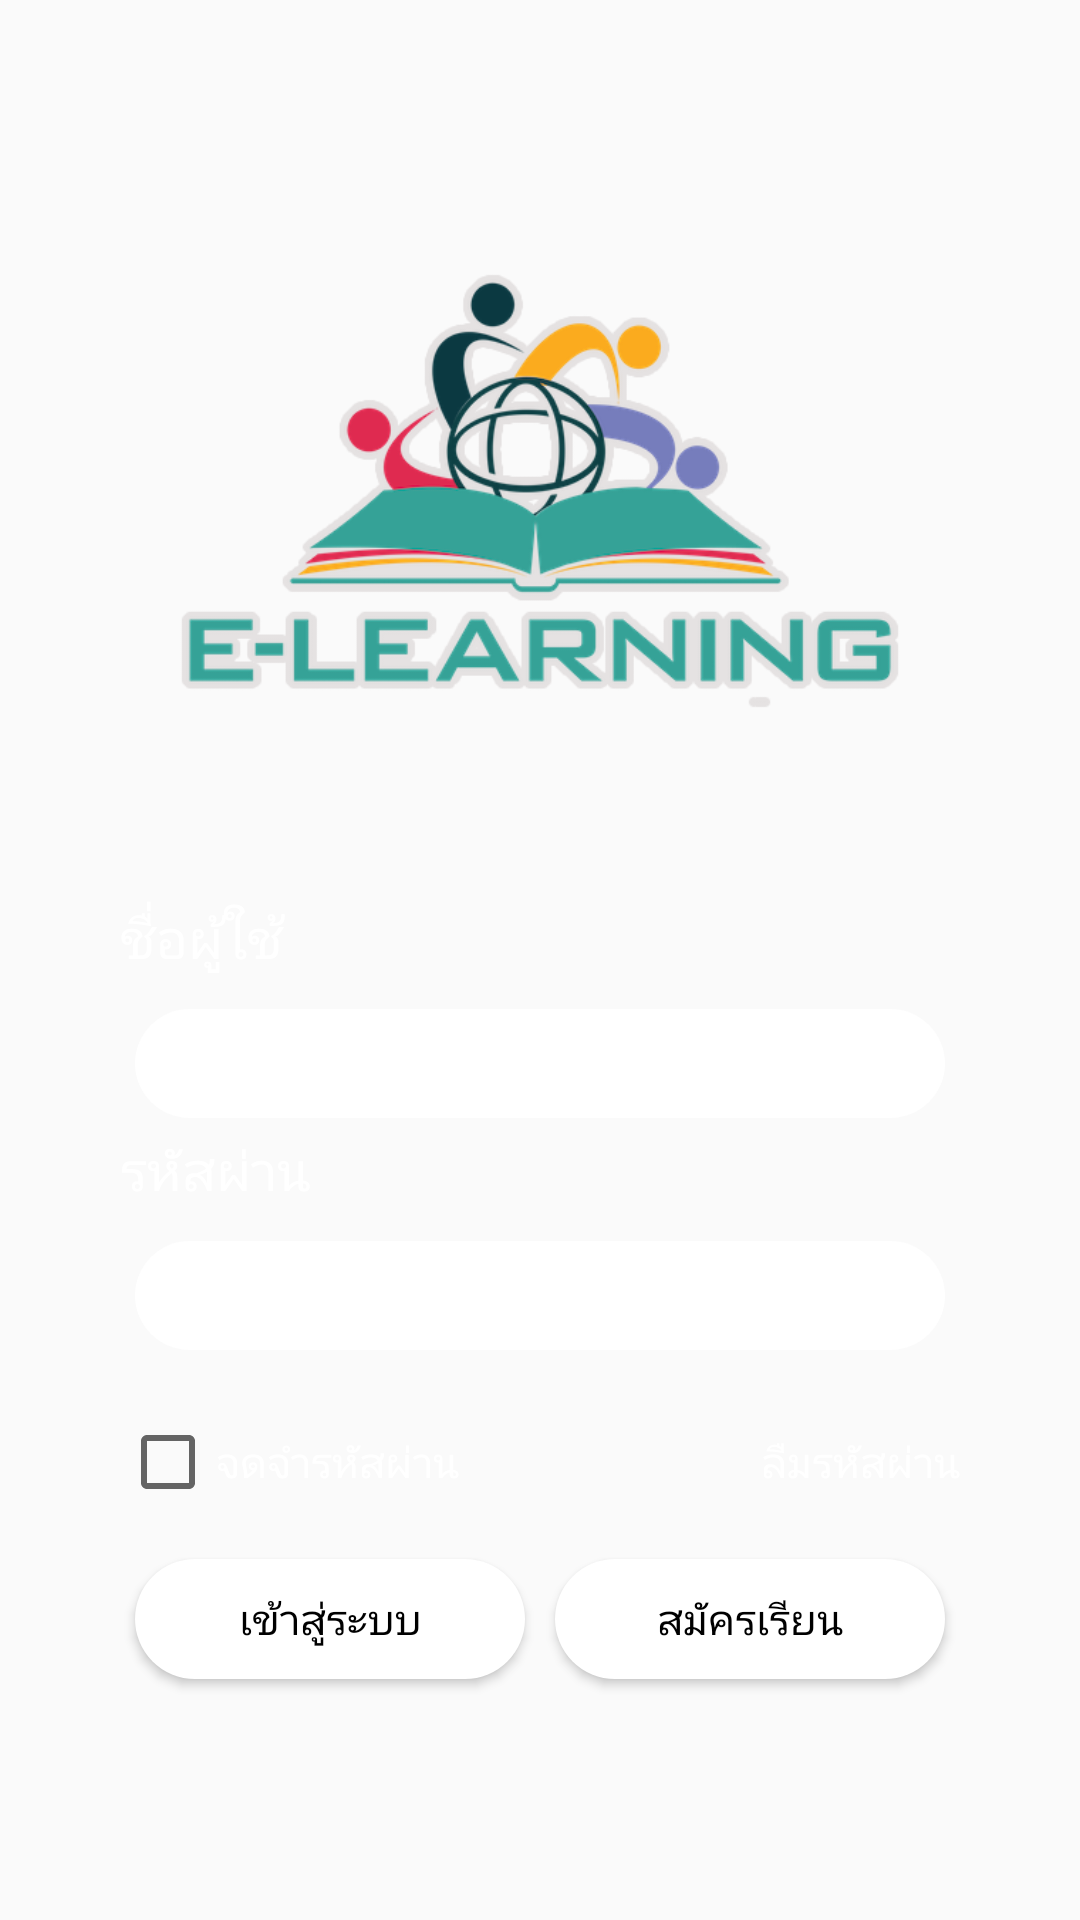

Produce the Android XML layout that renders to this screen, including the resource entries it uses.
<!-- AndroidManifest.xml: application theme AppTheme -->
<!-- res/layout/activity_login.xml -->
<?xml version="1.0" encoding="utf-8"?>
<LinearLayout
    xmlns:android="http://schemas.android.com/apk/res/android"
    xmlns:app="http://schemas.android.com/apk/res-auto"
    xmlns:tools="http://schemas.android.com/tools"
    android:id="@+id/bg"
    android:layout_width="match_parent"
    android:layout_height="match_parent"
    android:background="@drawable/bgappmobile"
    android:orientation="vertical"
    android:padding="5dp"
    android:layout_gravity="center"
    android:gravity="center"
    tools:context="com.example.hellokitty.mobileapplication.Login">

    <LinearLayout
        android:layout_width="300dp"
        android:layout_height="550dp"
        android:layout_gravity="center"

        android:gravity="center"
        android:orientation="vertical"
        android:padding="5dp">

        <ImageView
            android:id="@+id/imageView3"
            android:layout_width="match_parent"
            android:layout_height="200dp"
            android:layout_margin="10dp"
            android:layout_weight="2"
            app:srcCompat="@drawable/elearning" />

        <LinearLayout
            android:layout_width="match_parent"
            android:layout_height="wrap_content"
            android:layout_weight="2"
            android:orientation="vertical"
            android:padding="5dp">

            <TextView
                android:id="@+id/TxUn"
                android:layout_width="match_parent"
                android:layout_height="wrap_content"
                android:layout_weight="1"
                android:text="ชื่อผู้ใช้"
                android:textColor="#FFF"
                android:textSize="18dp" />

            <EditText
                android:id="@+id/UserName"
                android:layout_width="match_parent"
                android:layout_height="30dp"
                android:layout_margin="5dp"
                android:layout_weight="1"
                android:background="@drawable/bget"
                android:ems="10"
                android:inputType="textPersonName"
                android:paddingLeft="10dp"
                android:paddingRight="10dp"
                android:layout_gravity="center|left"/>


            <TextView
                android:id="@+id/txPS"
                android:layout_width="match_parent"
                android:layout_height="wrap_content"
                android:layout_weight="1"
                android:text="รหัสผ่าน"
                android:textColor="#FFF"
                android:textSize="18dp" />

            <EditText
                android:id="@+id/PasswordUser"
                android:layout_width="match_parent"
                android:layout_height="30dp"
                android:layout_margin="5dp"
                android:layout_weight="1"
                android:background="@drawable/bget"
                android:ems="10"
                android:inputType="textPersonName"
                android:paddingLeft="10dp"
                android:paddingRight="10dp"
                android:layout_gravity="center|left"/>
        </LinearLayout>

        <LinearLayout
            android:layout_width="match_parent"
            android:layout_height="wrap_content"
            android:layout_weight="1"
            android:orientation="horizontal"
            android:padding="5dp">

            <CheckBox
                android:id="@+id/ChB"
                android:layout_width="match_parent"
                android:layout_height="match_parent"
                android:layout_weight="1"
                android:text="จดจำรหัสผ่าน"
                android:textAlignment="viewStart"
                android:textColor="#FFF"
                android:textSize="14dp" />

            <TextView
                android:id="@+id/Fg"
                android:layout_width="match_parent"
                android:layout_height="match_parent"
                android:layout_weight="1"
                android:gravity="center|right"
                android:text="ลืมรหัสผ่าน"
                android:textColor="#FFF" />
        </LinearLayout>

        <LinearLayout
            android:layout_width="match_parent"
            android:layout_height="wrap_content"
            android:layout_weight="2"
            android:orientation="horizontal"
            android:paddingLeft="5dp"
            android:paddingRight="5dp">

            <Button
                android:id="@+id/Btlogin"
                android:layout_width="match_parent"
                android:layout_height="40dp"
                android:layout_margin="5dp"
                android:layout_weight="1"
                android:background="@drawable/bget"
                android:text="เข้าสู่ระบบ"
                android:textColor="#000" />

            <Button
                android:id="@+id/Study"
                android:layout_width="match_parent"
                android:layout_height="40dp"
                android:layout_margin="5dp"
                android:layout_weight="1"
                android:background="@drawable/bget"
                android:text="สมัครเรียน"
                android:textColor="#000" />
        </LinearLayout>
    </LinearLayout>

</LinearLayout>
<!-- resources referenced by this layout -->
<resources>
  <!-- drawable bget (drawable) -->
  <?xml version="1.0" encoding="utf-8"?>
      <shape xmlns:android="http://schemas.android.com/apk/res/android"
          android:padding="10dp"
          android:shape="rectangle" >
  
          <solid android:color="#FFFFFF" />
  
          <corners
              android:radius="20dp" />
  
      </shape>
  <!-- drawable elearning: png bitmap (drawable, 54589 bytes) -->
  <style name="AppTheme" parent="Theme.AppCompat.Light.NoActionBar">
          
          <item name="colorPrimary">@color/colorPrimary</item>
          <item name="colorPrimaryDark">@color/colorPrimaryDark</item>
          <item name="colorAccent">@color/colorAccent</item>
          <item name="android:windowContentOverlay">@null</item>
          <item name="windowActionBar">false</item>
          <item name="windowNoTitle">true</item>
          <item name="drawerArrowStyle">@style/MaterialDrawer.DrawerArrowStyle</item>
      </style>
  <color name="colorPrimary">#3F51B5</color>
  <color name="colorPrimaryDark">#4D8741</color>
  <color name="colorAccent">#FF4081</color>
  <style name="MaterialDrawer.DrawerArrowStyle" parent="Widget.AppCompat.DrawerArrowToggle">
          <item name="spinBars">false</item>
          <item name="color">@android:color/white</item>
      </style>
</resources>
